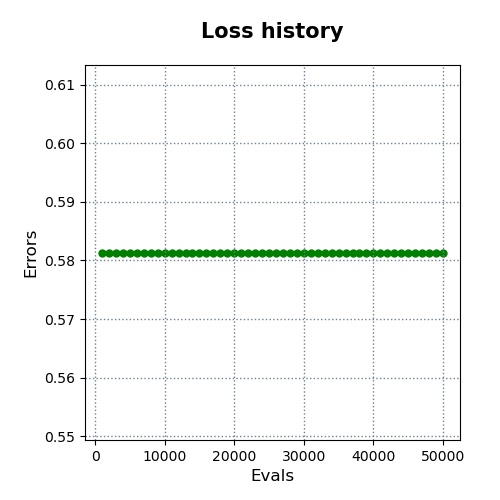

The table this chart was drawn from, first rows:
evals, errors
1000, 0.5814
2000, 0.5814
3000, 0.5814
4000, 0.5814
5000, 0.5814
6000, 0.5814
7000, 0.5814
8000, 0.5814
9000, 0.5814
10000, 0.5814
11000, 0.5814
12000, 0.5814
13000, 0.5814
14000, 0.5814
15000, 0.5814
16000, 0.5814
17000, 0.5814
18000, 0.5814
19000, 0.5814
20000, 0.5814
21000, 0.5814
22000, 0.5814
23000, 0.5814
24000, 0.5814
25000, 0.5814
26000, 0.5814
27000, 0.5814
28000, 0.5814
29000, 0.5814
30000, 0.5814
31000, 0.5814
32000, 0.5814
33000, 0.5814
34000, 0.5814
35000, 0.5814
36000, 0.5814
37000, 0.5814
38000, 0.5814
39000, 0.5814
40000, 0.5814
41000, 0.5814
42000, 0.5814
43000, 0.5814
44000, 0.5814
45000, 0.5814
46000, 0.5814
47000, 0.5814
48000, 0.5814
49000, 0.5814
50000, 0.5814
